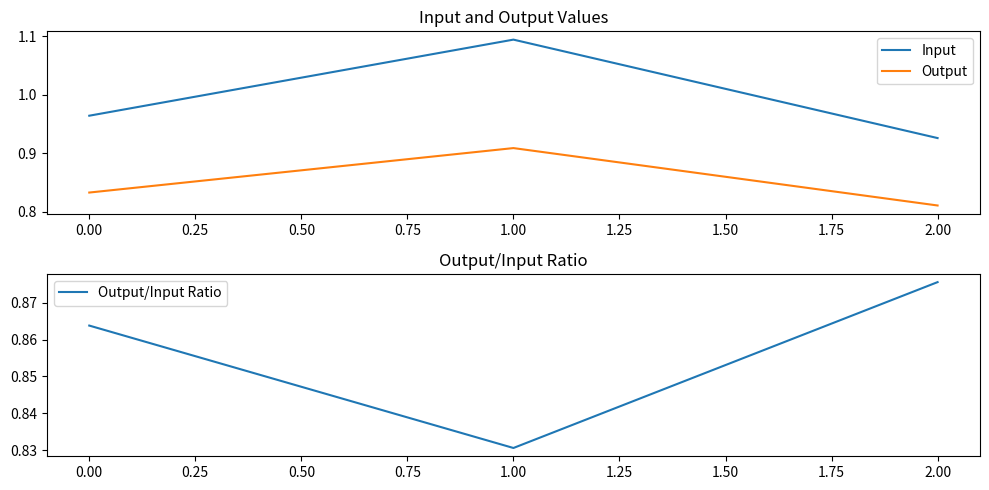

The script that saved this image:
# Statistical analysis script for Test Case 5 logs
# Usage: Paste your log data into the LOG_DATA variable and run the script.
import re
import numpy as np

# Paste your log data here as a multi-line string
LOG_DATA = '''
TestCase5: 0.964185 | Output: 0.832860 | Duration: 76
TestCase5: 1.094219 | Output: 0.908852 | Duration: 76
TestCase5: 0.925957 | Output: 0.810751 | Duration: 76
... (truncated for brevity, paste full log here) ...
'''

# Extract input, output, and duration using regex
pattern = re.compile(r"TestCase5: ([\d.]+) \| Output: ([\d.]+) \| Duration: (\d+)")
inputs, outputs, durations = [], [], []
for match in pattern.finditer(LOG_DATA):
    inputs.append(float(match.group(1)))
    outputs.append(float(match.group(2)))
    durations.append(int(match.group(3)))

inputs = np.array(inputs)
outputs = np.array(outputs)
durations = np.array(durations)

# Compute statistics
print("--- Statistical Analysis of Test Case 5 Logs ---")
print(f"Total samples: {len(inputs)}")
print(f"Input:    min={inputs.min():.5f}, max={inputs.max():.5f}, mean={inputs.mean():.5f}, std={inputs.std():.5f}")
print(f"Output:   min={outputs.min():.5f}, max={outputs.max():.5f}, mean={outputs.mean():.5f}, std={outputs.std():.5f}")
print(f"Duration: min={durations.min()}, max={durations.max()}, mean={durations.mean():.2f}, std={durations.std():.2f}")

# Output/Input ratio
ratios = outputs / inputs
print(f"Output/Input Ratio: min={ratios.min():.5f}, max={ratios.max():.5f}, mean={ratios.mean():.5f}, std={ratios.std():.5f}")

# Detect outlier durations
outlier_indices = np.where(durations > durations.mean() + 3*durations.std())[0]
if len(outlier_indices) > 0:
    print(f"\nOutlier durations detected at indices: {outlier_indices.tolist()}")
    for idx in outlier_indices:
        print(f"  Input={inputs[idx]:.5f}, Output={outputs[idx]:.5f}, Duration={durations[idx]}")
else:
    print("\nNo outlier durations detected.")

# Optional: plot (requires matplotlib)
try:
    import matplotlib.pyplot as plt
    plt.figure(figsize=(10,5))
    plt.subplot(2,1,1)
    plt.plot(inputs, label='Input')
    plt.plot(outputs, label='Output')
    plt.legend()
    plt.title('Input and Output Values')
    plt.subplot(2,1,2)
    plt.plot(ratios, label='Output/Input Ratio')
    plt.legend()
    plt.title('Output/Input Ratio')
    plt.tight_layout()
    plt.show()
except ImportError:
    pass
